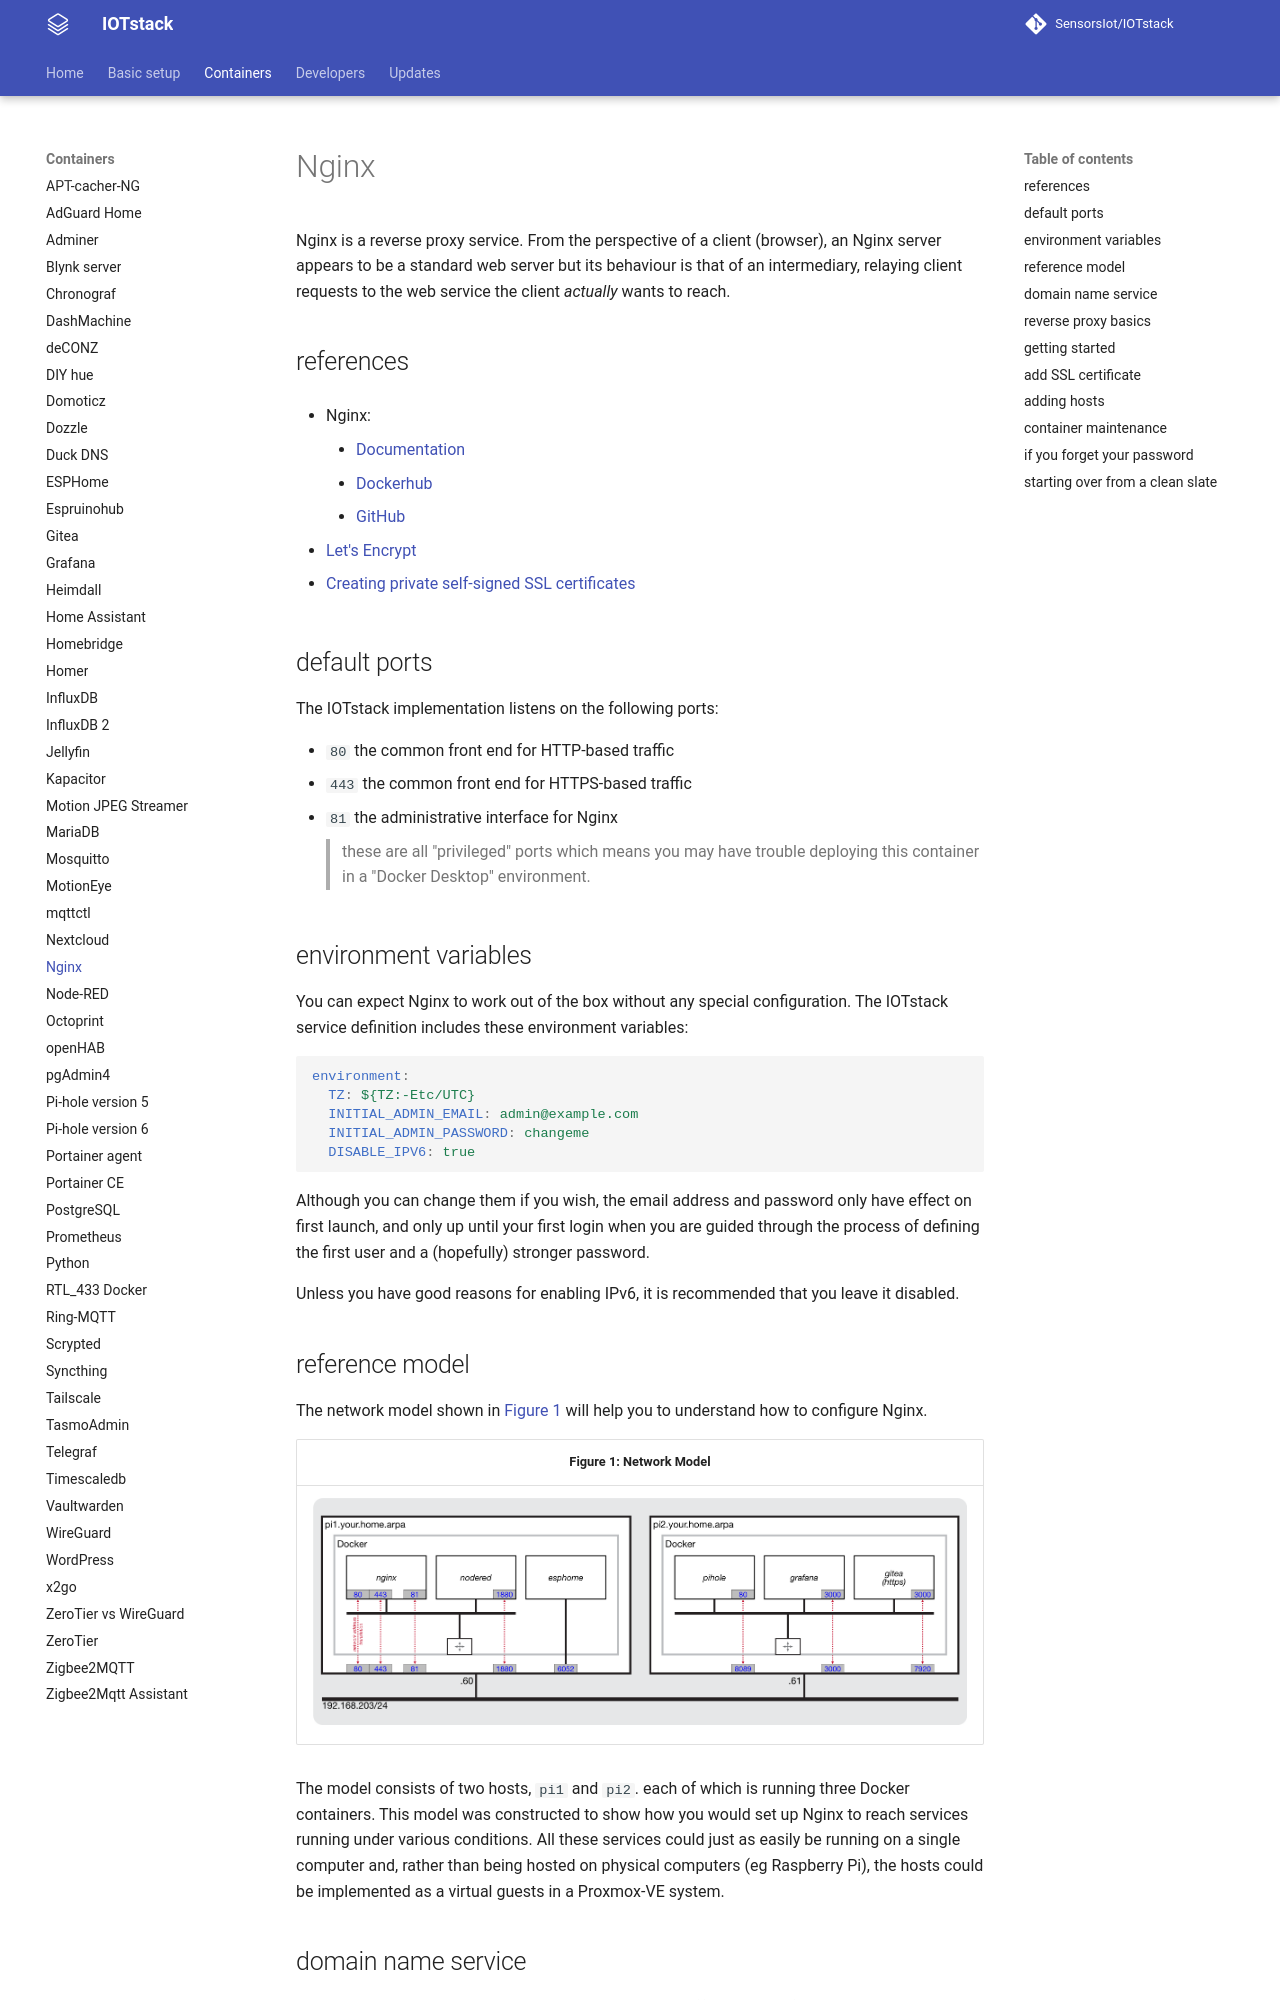

repository: SensorsIot/IOTstack · page: Containers/Nginx/index.html · generator: mkdocs

# Nginx

Nginx is a reverse proxy service. From the perspective of a client (browser), an Nginx server appears to be a standard web server but its behaviour is that of an intermediary, relaying client requests to the web service the client *actually* wants to reach.

## references

* Nginx:

	- [Documentation](https://nginxproxymanager.com)
	- [Dockerhub](https://hub.docker.com/r/jc21/nginx-proxy-manager)
	- [GitHub](https://github.com/NginxProxyManager/nginx-proxy-manager)

* [Let's Encrypt](https://letsencrypt.org)

* [Creating private self-signed SSL certificates](https://github.com/Paraphraser/ssl-certificates)

## default ports

The IOTstack implementation listens on the following ports:

* `80` the common front end for HTTP-based traffic
* `443` the common front end for HTTPS-based traffic
* `81` the administrative interface for Nginx

	> these are all "privileged" ports which means you may have trouble deploying this container in a "Docker Desktop" environment.

## environment variables

You can expect Nginx to work out of the box without any special configuration. The IOTstack service definition includes these environment variables:

``` yaml
environment:
  TZ: ${TZ:-Etc/UTC}
  INITIAL_ADMIN_EMAIL: admin@example.com
  INITIAL_ADMIN_PASSWORD: changeme
  DISABLE_IPV6: true
```

Although you can change them if you wish, the email address and password only have effect on first launch, and only up until your first login when you are guided through the process of defining the first user and a (hopefully) stronger password.

Unless you have good reasons for enabling IPv6, it is recommended that you leave it disabled.

## reference model

The network model shown in [Figure 1](#figure1) will help you to understand how to configure Nginx.

| <a name="figure1"></a>Figure 1: Network Model                 |
|:-------------------------------------------------------------:|
|![Network reference model](./images/nginx-reference-model.png) |

The model consists of two hosts, `pi1` and `pi2`. each of which is running three Docker containers. This model was constructed to show how you would set up Nginx to reach services running under various conditions. All these services could just as easily be running on a single computer and, rather than being hosted on physical computers (eg Raspberry Pi), the hosts could be implemented as a virtual guests in a Proxmox-VE system.
